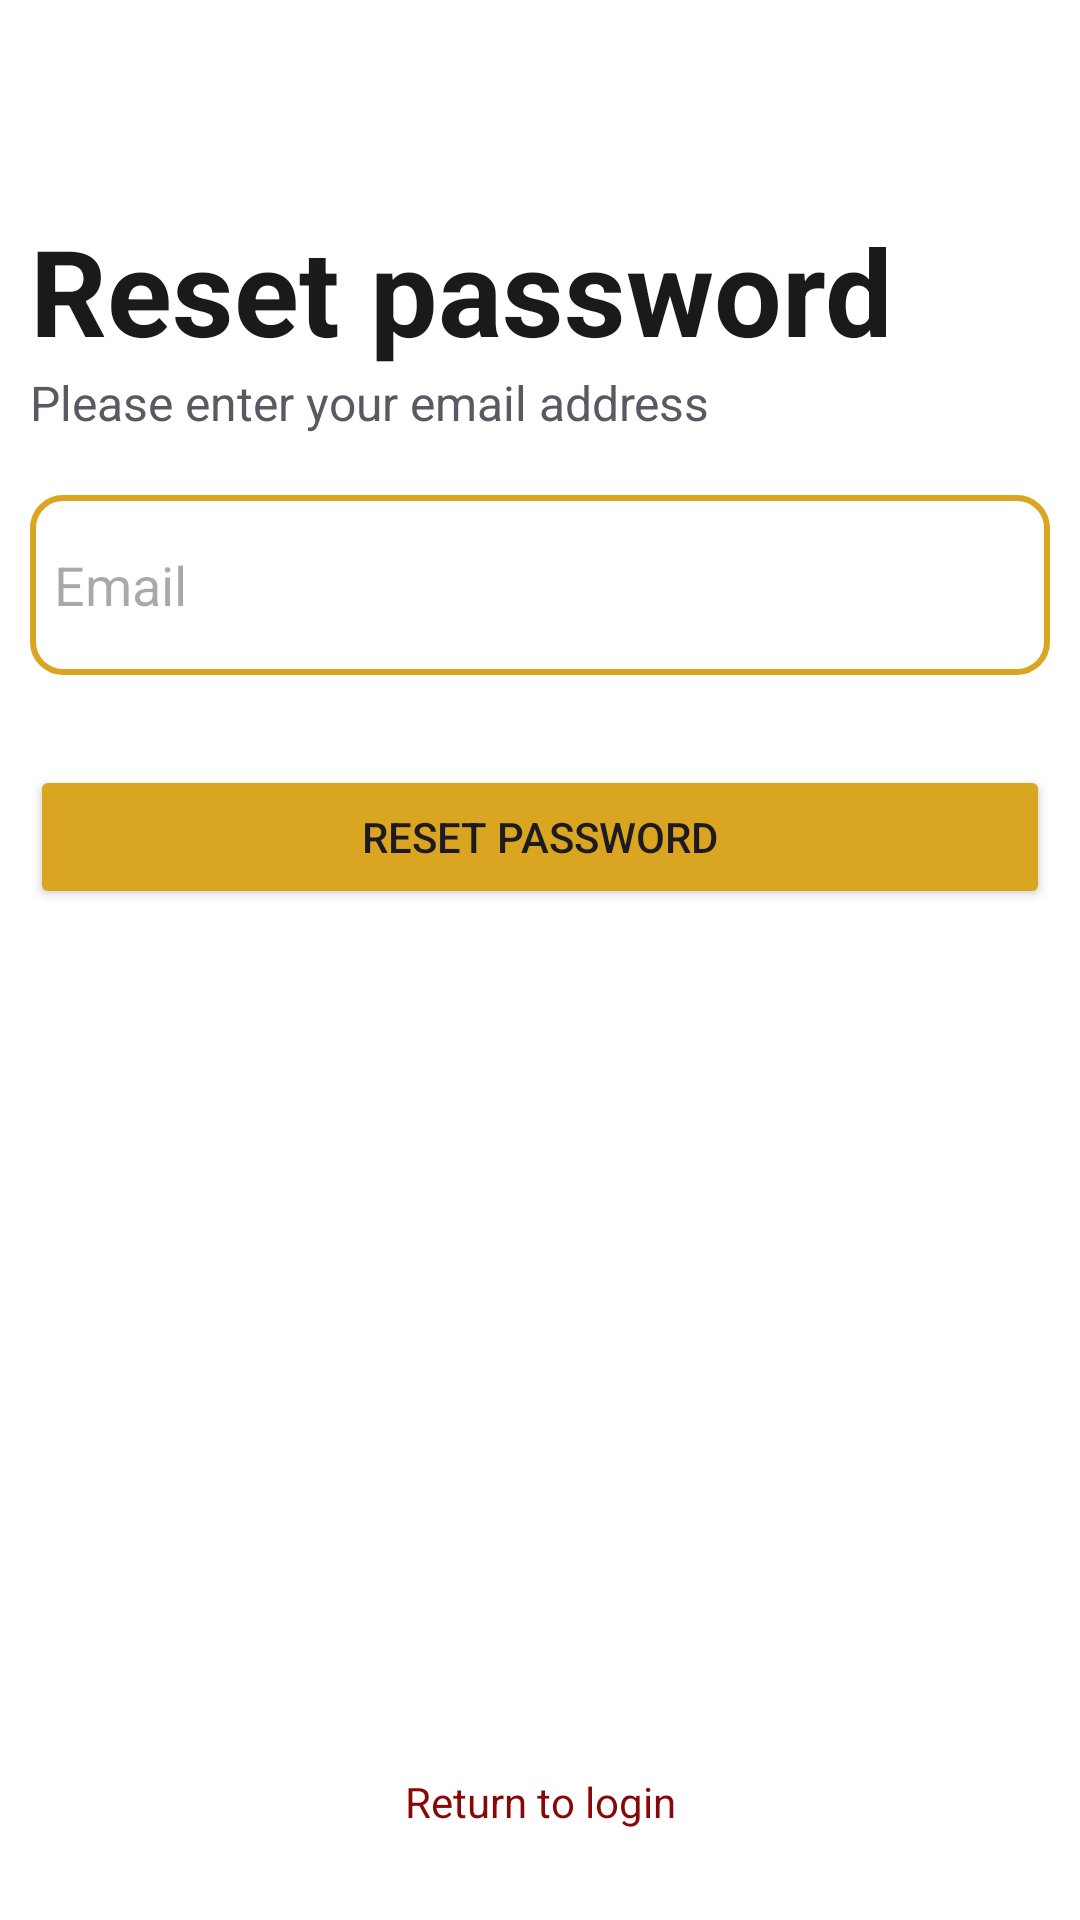

Layout XML and referenced resources for this Android screen:
<!-- AndroidManifest.xml: application theme Theme.Hayhay -->
<!-- res/layout/activity_forgotpass.xml -->
<?xml version="1.0" encoding="utf-8"?>
<RelativeLayout xmlns:android="http://schemas.android.com/apk/res/android"
    xmlns:app="http://schemas.android.com/apk/res-auto"
    xmlns:tools="http://schemas.android.com/tools"
    android:layout_width="match_parent"
    android:layout_height="match_parent"
    android:layout_gravity="center"
    android:background="@color/white"
    tools:context=".Forgotpass">

    <RelativeLayout
        android:layout_width="match_parent"
        android:layout_height="match_parent">
        <TextView
            android:layout_width="match_parent"
            android:layout_height="wrap_content"
            android:id="@+id/login"
            android:layout_alignParentBottom="true"
            android:layout_marginStart="10dp"
            android:layout_marginEnd="10dp"
            android:layout_marginBottom="30dp"
            android:textColor="@color/redd"
            android:gravity="center"
            android:text="Return to login">
        </TextView>


        <LinearLayout
            android:layout_width="match_parent"
            android:layout_height="wrap_content"
            android:layout_gravity="center"
            android:layout_margin="10dp"
            android:layout_marginStart="10dp"
            android:layout_marginEnd="10dp"
            android:layout_marginBottom="10dp"
            android:background="@drawable/poplayout"
            android:orientation="vertical">

            <TextView
                android:layout_width="wrap_content"
                android:layout_height="wrap_content"
                android:alpha="0.9"
                android:layout_marginTop="60dp"
                android:text="Reset password"
                android:textColor="@color/black"
                android:textSize="40dp"
                android:textStyle="bold" />

            <TextView
                android:layout_width="wrap_content"
                android:layout_height="wrap_content"
                android:alpha="0.9"
                android:text="Please enter your email address"
                android:textSize="16dp" />

            <EditText
                android:id="@+id/email"
                android:layout_width="match_parent"
                android:layout_height="60dp"
                android:layout_marginTop="20dp"
                android:background="@drawable/edittext"
                android:drawableLeft="@drawable/baseline_person_24"
                android:drawablePadding="10dp"
                android:hint="Email"
                android:padding="8dp"
                android:textColor="@color/black"></EditText>


            <Button
                android:id="@+id/reset"
                android:layout_width="match_parent"
                android:layout_height="wrap_content"
                android:layout_marginTop="30dp"
                android:backgroundTint="@color/gold"
                android:text="Reset password"></Button>


        </LinearLayout>
    </RelativeLayout>

</RelativeLayout>
<!-- resources referenced by this layout -->
<resources>
  <color name="black">#FF000000</color>
  <color name="gold">#DAA520</color>
  <color name="redd">#880808</color>
  <color name="white">#FFFFFFFF</color>
  <!-- drawable edittext (drawable) -->
  <?xml version="1.0" encoding="utf-8"?>
  <shape xmlns:android="http://schemas.android.com/apk/res/android"
      android:shape="rectangle">
  
  <stroke
      android:width="2dp"
      android:color="@color/gold"></stroke>
  <padding
      android:top="10dp"
      ></padding>
      <corners
          android:radius="10dp"></corners>
  
  </shape>
  <!-- drawable poplayout (drawable) -->
  <?xml version="1.0" encoding="utf-8"?>
  <shape xmlns:android="http://schemas.android.com/apk/res/android">
  <solid android:color="@color/white"></solid>
  <corners android:radius="20dp"
  ></corners>
  </shape>
  <style name="Theme.Hayhay" parent="Base.Theme.Hayhay" />
  <style name="Base.Theme.Hayhay" parent="Theme.Material3.DayNight.NoActionBar">
          
          
      </style>
</resources>
